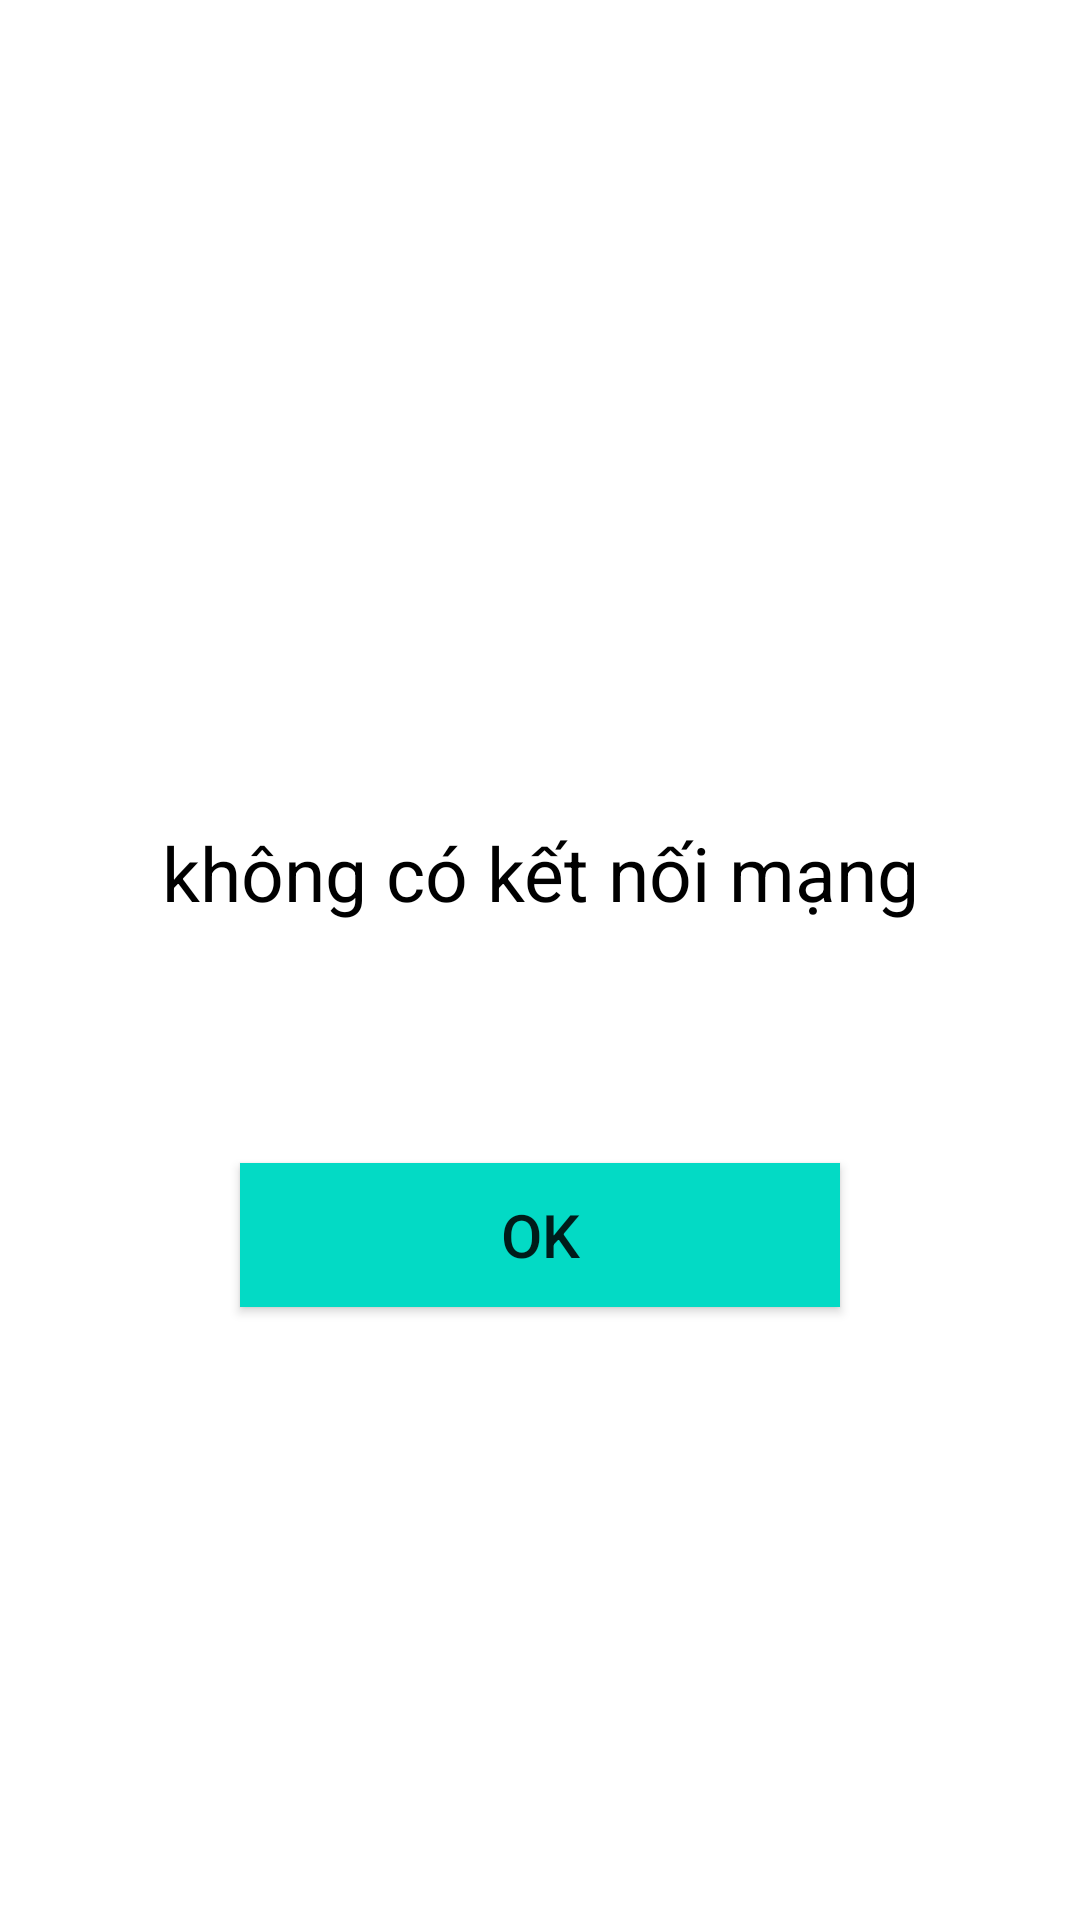

The Android layout XML behind this screen, and the referenced resources:
<!-- AndroidManifest.xml: application theme Theme.Andromeda -->
<!-- res/layout/check_internet.xml -->
<?xml version="1.0" encoding="utf-8"?>
<LinearLayout xmlns:android="http://schemas.android.com/apk/res/android"
    android:layout_width="match_parent"
    android:layout_height="match_parent"
    xmlns:app="http://schemas.android.com/apk/res-auto"
    android:gravity="center"
    android:orientation="vertical"
    android:background="@drawable/solid"
    android:backgroundTint="@color/white"
    >

    <ImageView
        android:layout_width="150dp"
        android:layout_height="150dp"
        android:layout_gravity="center"
        android:src="@drawable/ic_baseline_wifi_off_24" />

    <TextView
        android:layout_width="match_parent"
        android:layout_height="wrap_content"
        android:gravity="center"
        android:text="@string/kh_ng_c_k_t_n_i_m_ng"
        android:textColor="@color/black"
        android:textSize="25dp" />

    <androidx.appcompat.widget.AppCompatButton
        android:id="@+id/btnOk"
        android:layout_width="match_parent"
        android:layout_height="wrap_content"
        android:layout_margin="80dp"
        android:background="@color/teal_200"
        android:text="Ok"
        android:textSize="20dp" />

</LinearLayout>
<!-- resources referenced by this layout -->
<resources>
  <color name="black">#FF000000</color>
  <color name="teal_200">#FF03DAC5</color>
  <color name="white">#FFFFFFFF</color>
  <string name="kh_ng_c_k_t_n_i_m_ng">không có kết nối mạng</string>
  <style name="Theme.Andromeda" parent="Theme.MaterialComponents.DayNight.NoActionBar">
          
          <item name="colorPrimary">@color/purple_500</item>
          <item name="colorPrimaryVariant">@color/purple_700</item>
          <item name="colorOnPrimary">@color/white</item>
          
          <item name="colorSecondary">@color/teal_200</item>
          <item name="colorSecondaryVariant">@color/teal_700</item>
          <item name="colorOnSecondary">@color/black</item>
          
          <item name="android:statusBarColor" tools:targetApi="l">?attr/colorPrimaryVariant</item>
          
      </style>
  <color name="purple_500">#151c25</color>
  <color name="purple_700">#151c25</color>
  <color name="teal_700">#FF018786</color>
</resources>
